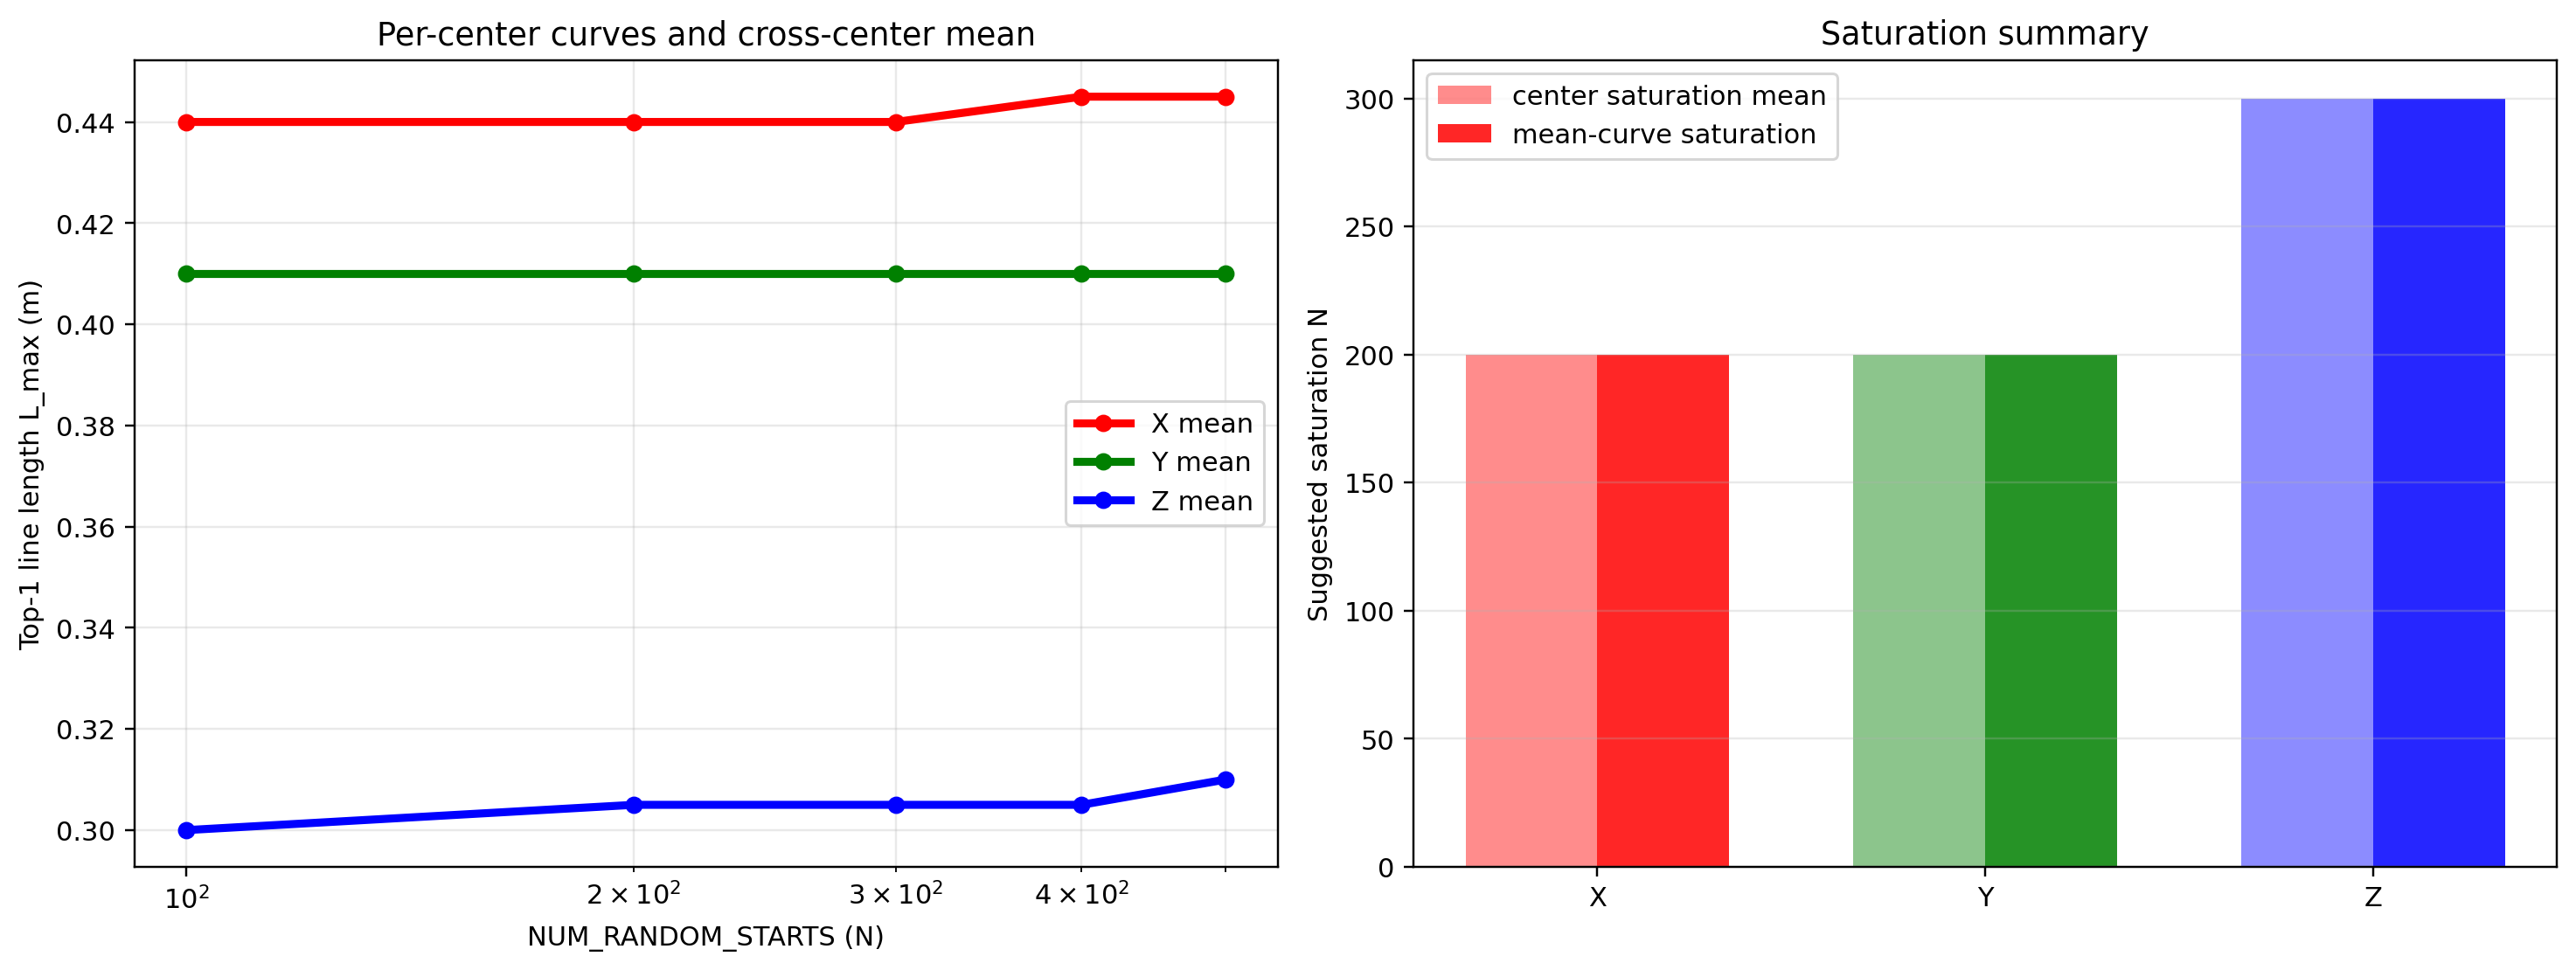

Python code for this plot:
import json
import pickle
from pathlib import Path

import matplotlib.pyplot as plt
import numpy as np
from matplotlib.path import Path as MplPath

import wrs.robot_sim.robots.xarmlite6_wg.xarm6_drill as xarm6_sim

N_VALUES = [100, 500, 800, 1000, 2000, 5000, 8000, 10000]
NUM_RANDOM_CENTERS = 1
STEP_SIZE = 0.005
MAX_STEPS = 240
LOCAL_SAMPLING = True
LOCAL_RANGE_RADIUS = 0.1
LOCAL_RANGE_SCALE = 2 * LOCAL_RANGE_RADIUS
SATURATION_EPS = 0.005

DIRECTION_CONFIGS = {
    "x": {"vec": np.array([1.0, 0.0, 0.0], dtype=float), "color": "red"},
    "y": {"vec": np.array([0.0, 1.0, 0.0], dtype=float), "color": "green"},
    "z": {"vec": np.array([0.0, 0.0, 1.0], dtype=float), "color": "blue"},
}

RESULT_JSON_PATH = Path("0000_test_programs/surgery_diff/CleanDiffuser/FlowMaxStraightLine/num_random_starts_sweep.json")
RESULT_FIG_PATH = Path("0000_test_programs/surgery_diff/CleanDiffuser/FlowMaxStraightLine/num_random_starts_sweep.png")


class WorkspaceContour:
    def __init__(self, contour_path, z_value=0.0):
        with open(contour_path, "rb") as f:
            self.contour = pickle.load(f)
        self.path = MplPath(self.contour)
        self.z_value = z_value

    def contains_xy(self, xy_points):
        return self.path.contains_points(xy_points)


def is_pose_inside_workspace(contour, pos):
    return bool(contour.contains_xy(np.asarray(pos[:2]).reshape(1, 2))[0])


def wrap_angle_difference(delta):
    return (delta + np.pi) % (2.0 * np.pi) - np.pi


def sample_local_start_q(robot, num_samples, center_q=None, range_scale=LOCAL_RANGE_SCALE):
    jnt_ranges = np.asarray(robot.jnt_ranges, dtype=float)
    center_q = np.asarray(robot.rand_conf() if center_q is None else center_q, dtype=float)
    span = (jnt_ranges[:, 1] - jnt_ranges[:, 0]) * range_scale
    low = np.maximum(jnt_ranges[:, 0], center_q - 0.5 * span)
    high = np.minimum(jnt_ranges[:, 1], center_q + 0.5 * span)
    return np.random.uniform(low=low, high=high, size=(num_samples, robot.n_dof)), low, high


def select_closest_solution(solutions, seed_q):
    if not solutions:
        return None
    best_q = None
    best_dist = None
    for q in solutions:
        q = np.asarray(q, dtype=float)
        dist = np.linalg.norm(wrap_angle_difference(q - seed_q))
        if best_dist is None or dist < best_dist:
            best_dist = dist
            best_q = q
    return best_q


def trace_line_by_ik(robot, contour, start_q, direction, step_size, max_steps):
    start_q = np.asarray(start_q, dtype=float)
    start_pos, start_rot = robot.fk(start_q)
    if not is_pose_inside_workspace(contour, start_pos):
        return 0.0, "start_outside_workspace"

    robot.goto_given_conf(start_q)
    if robot.is_collided():
        return 0.0, "start_in_collision"

    current_q = start_q.copy()
    success_steps = 0

    for step_idx in range(1, max_steps + 1):
        tgt_pos = start_pos + direction * (step_idx * step_size)
        if not is_pose_inside_workspace(contour, tgt_pos):
            return success_steps * step_size, "out_of_workspace"

        ik_solutions = robot.ik(
            tgt_pos=tgt_pos,
            tgt_rotmat=start_rot,
            seed_jnt_values=current_q,
            option="multiple",
        )
        if ik_solutions is None or len(ik_solutions) == 0:
            return success_steps * step_size, "ik_failed"

        next_q = select_closest_solution(ik_solutions, current_q)
        if next_q is None or not robot.are_jnts_in_ranges(next_q):
            return success_steps * step_size, "joint_limit"

        robot.goto_given_conf(next_q)
        if robot.is_collided():
            return success_steps * step_size, "self_collision"

        current_q = next_q.copy()
        success_steps += 1

    return success_steps * step_size, "max_steps_reached"


def determine_saturation(records, eps=SATURATION_EPS):
    if not records:
        return None
    if len(records) == 1:
        return records[0]["N"]
    for idx in range(1, len(records)):
        improvement = records[idx]["L_max"] - records[idx - 1]["L_max"]
        records[idx]["delta_from_prev"] = improvement
        if improvement <= eps:
            return records[idx]["N"]
    return None


def evaluate_prefix_records(all_lengths, all_reasons):
    records = []
    for n in N_VALUES:
        prefix_lengths = all_lengths[:n]
        top_idx = int(np.argmax(prefix_lengths))
        l_max = float(prefix_lengths[top_idx])
        success_count = int(np.sum(prefix_lengths > 0.0))
        records.append(
            {
                "N": int(n),
                "L_max": l_max,
                "best_index_within_prefix": top_idx,
                "best_reason": all_reasons[top_idx],
                "success_count": success_count,
            }
        )
    saturation_n = determine_saturation(records, eps=SATURATION_EPS)
    return records, saturation_n


def aggregate_direction_stats(center_runs):
    aggregated = {}
    for direction_name in DIRECTION_CONFIGS:
        per_n_lmax = {n: [] for n in N_VALUES}
        saturation_values = []
        for center_run in center_runs:
            direction_run = center_run["directions"][direction_name]
            for record in direction_run["records"]:
                per_n_lmax[record["N"]].append(record["L_max"])
            if direction_run["saturation_n"] is not None:
                saturation_values.append(direction_run["saturation_n"])

        aggregated_records = []
        prev_mean = None
        saturation_mean_based = None
        for n in N_VALUES:
            values = np.asarray(per_n_lmax[n], dtype=float)
            mean_lmax = float(values.mean())
            std_lmax = float(values.std())
            record = {
                "N": int(n),
                "L_max_mean": mean_lmax,
                "L_max_std": std_lmax,
            }
            if prev_mean is not None:
                delta = mean_lmax - prev_mean
                record["delta_from_prev_mean"] = delta
                if saturation_mean_based is None and delta <= SATURATION_EPS:
                    saturation_mean_based = n
            aggregated_records.append(record)
            prev_mean = mean_lmax

        aggregated[direction_name] = {
            "records": aggregated_records,
            "saturation_n_mean_based": saturation_mean_based,
            "saturation_n_across_centers_mean": (None if not saturation_values else float(np.mean(saturation_values))),
            "saturation_n_across_centers_all": saturation_values,
        }
    return aggregated


def plot_sweep(center_runs, aggregated, fig_path):
    fig, axes = plt.subplots(1, 2, figsize=(13.5, 5.2))

    ax = axes[0]
    for direction_name, cfg in DIRECTION_CONFIGS.items():
        color = cfg["color"]
        for center_run in center_runs:
            records = center_run["directions"][direction_name]["records"]
            ax.plot(
                [item["N"] for item in records],
                [item["L_max"] for item in records],
                color=color,
                alpha=0.16,
                linewidth=1.2,
            )
        agg_records = aggregated[direction_name]["records"]
        x = [item["N"] for item in agg_records]
        y = np.asarray([item["L_max_mean"] for item in agg_records], dtype=float)
        y_std = np.asarray([item["L_max_std"] for item in agg_records], dtype=float)
        ax.fill_between(x, y - y_std, y + y_std, color=color, alpha=0.15)
        ax.plot(x, y, color=color, linewidth=3.0, marker="o", markersize=5.5, label=f"{direction_name.upper()} mean")

    ax.set_xscale("log")
    ax.set_xlabel("NUM_RANDOM_STARTS (N)")
    ax.set_ylabel("Top-1 line length L_max (m)")
    ax.set_title("Per-center curves and cross-center mean")
    ax.grid(True, which="both", alpha=0.28)
    ax.legend(frameon=True)

    ax = axes[1]
    directions = list(DIRECTION_CONFIGS.keys())
    sat_mean = [aggregated[d]["saturation_n_across_centers_mean"] or 0.0 for d in directions]
    sat_based = [aggregated[d]["saturation_n_mean_based"] or 0.0 for d in directions]
    x = np.arange(len(directions))
    width = 0.34
    ax.bar(x - width / 2, sat_mean, width=width, color=[DIRECTION_CONFIGS[d]["color"] for d in directions], alpha=0.45, label="center saturation mean")
    ax.bar(x + width / 2, sat_based, width=width, color=[DIRECTION_CONFIGS[d]["color"] for d in directions], alpha=0.85, label="mean-curve saturation")
    ax.set_xticks(x)
    ax.set_xticklabels([d.upper() for d in directions])
    ax.set_ylabel("Suggested saturation N")
    ax.set_title("Saturation summary")
    ax.grid(True, axis="y", alpha=0.28)
    ax.legend(frameon=True)

    fig.tight_layout()
    fig.savefig(fig_path, dpi=220, bbox_inches="tight")
    plt.close(fig)


if __name__ == "__main__":
    contour = WorkspaceContour(
        contour_path="0000_test_programs/surgery_diff/CleanDiffuser/Drawing_neuro_straight/xarm_contour_z0.pkl",
        z_value=0.0,
    )
    robot = xarm6_sim.XArmLite6Miller(enable_cc=True)
    max_n = max(N_VALUES)

    center_runs = []
    for center_idx in range(NUM_RANDOM_CENTERS):
        print("\n" + "=" * 72)
        print(f"Center {center_idx + 1}/{NUM_RANDOM_CENTERS}")
        print("=" * 72)

        if LOCAL_SAMPLING:
            # center_q = np.asarray(robot.rand_conf(), dtype=float)
            center_q = np.array([-1.228,  1.207,  5.228,  1.323, -0.67 ,  2.91 ], dtype=float)
            all_start_q, sample_low, sample_high = sample_local_start_q(
                robot=robot,
                num_samples=max_n,
                center_q=center_q,
                range_scale=LOCAL_RANGE_SCALE,
            )
            print(f"[INFO] Sampling center q: {np.array2string(center_q, precision=3, separator=', ')}")
        else:
            center_q = None
            sample_low = None
            sample_high = None
            all_start_q = np.asarray([robot.rand_conf() for _ in range(max_n)])

        center_run = {
            "center_index": center_idx,
            "sampling_center_q": None if center_q is None else center_q.tolist(),
            "sample_low": None if sample_low is None else sample_low.tolist(),
            "sample_high": None if sample_high is None else sample_high.tolist(),
            "directions": {},
        }

        for direction_name, cfg in DIRECTION_CONFIGS.items():
            print(f"[INFO] Evaluating direction {direction_name.upper()} for center {center_idx + 1}")
            all_lengths = np.zeros(max_n, dtype=float)
            all_reasons = []
            for idx, start_q in enumerate(all_start_q):
                line_length, reason = trace_line_by_ik(
                    robot=robot,
                    contour=contour,
                    start_q=start_q,
                    direction=cfg["vec"],
                    step_size=STEP_SIZE,
                    max_steps=MAX_STEPS,
                )
                all_lengths[idx] = line_length
                all_reasons.append(reason)
                if (idx + 1) % 200 == 0:
                    print(f"[INFO][C{center_idx + 1}][{direction_name.upper()}] Evaluated {idx + 1}/{max_n}")

            records, saturation_n = evaluate_prefix_records(all_lengths, all_reasons)
            center_run["directions"][direction_name] = {
                "records": records,
                "saturation_n": saturation_n,
            }

            print(f"Direction {direction_name.upper()} summary:")
            for item in records:
                delta_txt = ""
                if "delta_from_prev" in item:
                    delta_txt = f" | Δ={item['delta_from_prev']:.4f}"
                print(
                    f"N={item['N']:5d} | "
                    f"L_max={item['L_max']:.4f} | "
                    f"success={item['success_count']:5d} | "
                    f"best_reason={item['best_reason']}{delta_txt}"
                )
            print(f"Saturation N (eps={SATURATION_EPS:.4f}): {saturation_n}")

        center_runs.append(center_run)

    aggregated = aggregate_direction_stats(center_runs)
    print("\n" + "=" * 72)
    print("Aggregated across centers")
    print("=" * 72)
    for direction_name in DIRECTION_CONFIGS:
        print(f"Direction {direction_name.upper()}:")
        for item in aggregated[direction_name]["records"]:
            delta_txt = ""
            if "delta_from_prev_mean" in item:
                delta_txt = f" | Δmean={item['delta_from_prev_mean']:.4f}"
            print(
                f"N={item['N']:5d} | "
                f"L_max_mean={item['L_max_mean']:.4f} | "
                f"L_max_std={item['L_max_std']:.4f}{delta_txt}"
            )
        print(f"Mean-curve saturation N: {aggregated[direction_name]['saturation_n_mean_based']}")
        print(f"Center saturation N mean: {aggregated[direction_name]['saturation_n_across_centers_mean']}")

    plot_sweep(center_runs, aggregated, RESULT_FIG_PATH)
    print(f"[INFO] Saved sweep figure to: {RESULT_FIG_PATH}")

    summary = {
        "n_values": N_VALUES,
        "num_random_centers": NUM_RANDOM_CENTERS,
        "step_size": STEP_SIZE,
        "max_steps": MAX_STEPS,
        "local_sampling": LOCAL_SAMPLING,
        "local_range_scale": LOCAL_RANGE_SCALE,
        "saturation_eps": SATURATION_EPS,
        "directions": {name: cfg["vec"].tolist() for name, cfg in DIRECTION_CONFIGS.items()},
        "center_runs": center_runs,
        "aggregated": aggregated,
        "figure_path": str(RESULT_FIG_PATH),
    }
    RESULT_JSON_PATH.parent.mkdir(parents=True, exist_ok=True)
    with open(RESULT_JSON_PATH, "w", encoding="utf-8") as f:
        json.dump(summary, f, ensure_ascii=False, indent=2)
    print(f"[INFO] Saved sweep summary to: {RESULT_JSON_PATH}")
